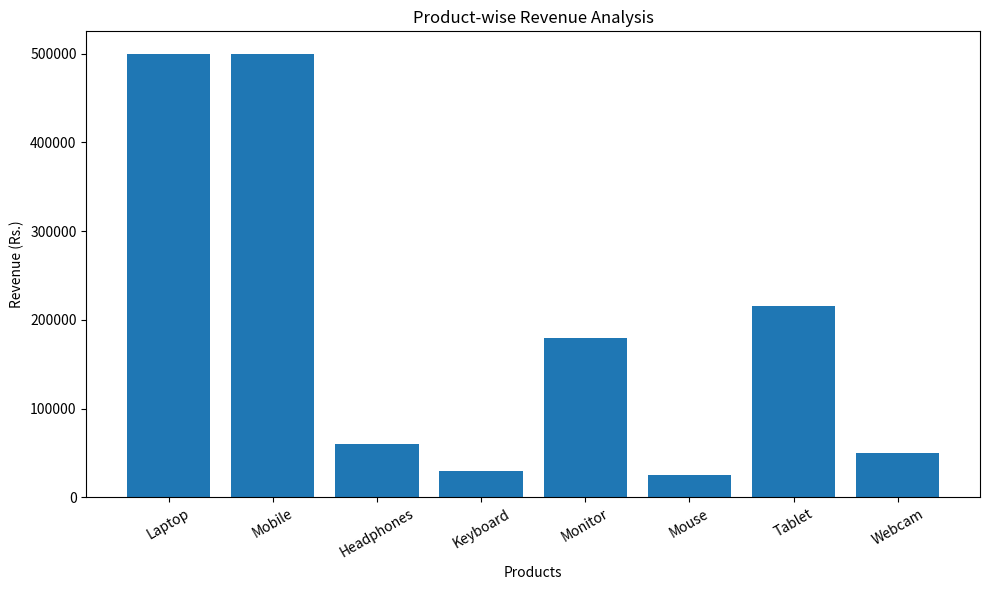
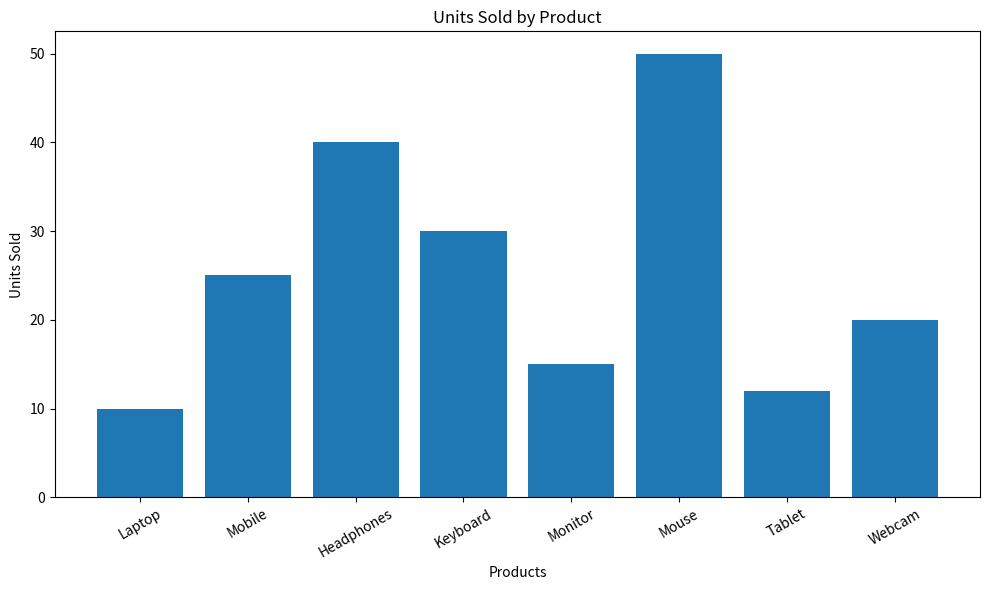
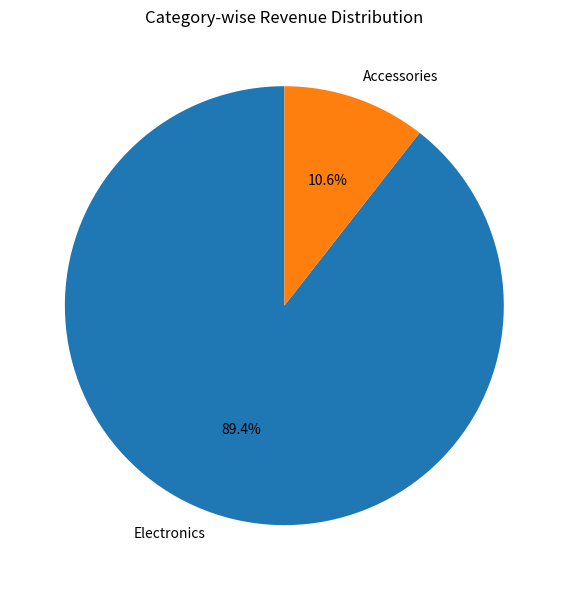

These charts were generated, in order, by the following Python code:
# ==========================================
# SALES DATA ANALYSIS PROJECT
# Created using Python and Matplotlib
# ==========================================

import matplotlib.pyplot as plt

# 1. Sales Dataset
products = [
    "Laptop",
    "Mobile",
    "Headphones",
    "Keyboard",
    "Monitor",
    "Mouse",
    "Tablet",
    "Webcam"
]

categories = [
    "Electronics",
    "Electronics",
    "Accessories",
    "Accessories",
    "Electronics",
    "Accessories",
    "Electronics",
    "Accessories"
]

units_sold = [10, 25, 40, 30, 15, 50, 12, 20]

prices = [
    50000,
    20000,
    1500,
    1000,
    12000,
    500,
    18000,
    2500
]

# 2. Calculate Product Revenue
revenue = []

for i in range(len(products)):
    product_revenue = units_sold[i] * prices[i]
    revenue.append(product_revenue)

# 3. Sales Summary
total_revenue = sum(revenue)
total_units = sum(units_sold)

top_index = revenue.index(max(revenue))

print("=" * 45)
print("         SALES DATA ANALYSIS")
print("=" * 45)

print("Total Revenue: Rs.", format(total_revenue, ","))
print("Total Units Sold:", total_units)

print(
    "Top Revenue Product:",
    products[top_index]
)

print(
    "Top Product Revenue: Rs.",
    format(revenue[top_index], ",")
)

print("-" * 45)
print("PRODUCT-WISE SALES REPORT")
print("-" * 45)

for i in range(len(products)):
    print(
        products[i],
        "| Units Sold:", units_sold[i],
        "| Revenue: Rs.", format(revenue[i], ",")
    )

# 4. Chart 1: Product-wise Revenue
plt.figure(figsize=(10, 6))

plt.bar(products, revenue)

plt.title("Product-wise Revenue Analysis")
plt.xlabel("Products")
plt.ylabel("Revenue (Rs.)")
plt.xticks(rotation=30)

plt.tight_layout()
plt.savefig("revenue_chart.png", dpi=300)
plt.show()

# 5. Chart 2: Units Sold by Product
plt.figure(figsize=(10, 6))

plt.bar(products, units_sold)

plt.title("Units Sold by Product")
plt.xlabel("Products")
plt.ylabel("Units Sold")
plt.xticks(rotation=30)

plt.tight_layout()
plt.savefig("units_sold_chart.png", dpi=300)
plt.show()

# 6. Category-wise Revenue Analysis
category_revenue = {}

for i in range(len(categories)):
    category = categories[i]

    if category not in category_revenue:
        category_revenue[category] = 0

    category_revenue[category] += revenue[i]

# 7. Chart 3: Category-wise Revenue
plt.figure(figsize=(8, 6))

plt.pie(
    category_revenue.values(),
    labels=category_revenue.keys(),
    autopct="%1.1f%%",
    startangle=90
)

plt.title("Category-wise Revenue Distribution")
plt.tight_layout()
plt.savefig("category_revenue_chart.png", dpi=300)
plt.show()

# 8. Final Business Insights
print("=" * 45)
print("         BUSINESS INSIGHTS")
print("=" * 45)

for category, amount in category_revenue.items():
    print(
        category,
        "Revenue: Rs.",
        format(amount, ",")
    )

print("Analysis completed successfully!")
